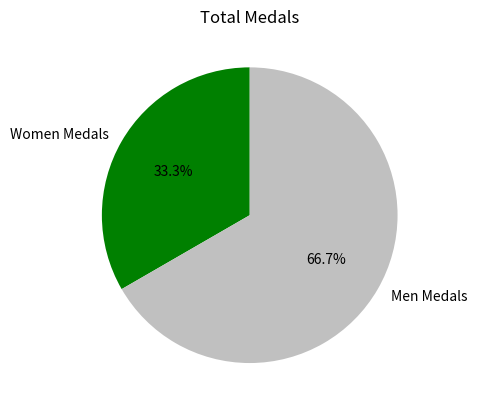

Reproduce this figure in Python.
import matplotlib.pyplot as plt

hours = [4, 8,]
activities = ['Women Medals', 'Men Medals']
colors = ['green', 'silver',]
plt.pie(hours, labels=activities, colors=colors, startangle=90, autopct='%.1f%%')

plt.title("Total Medals")
plt.show()